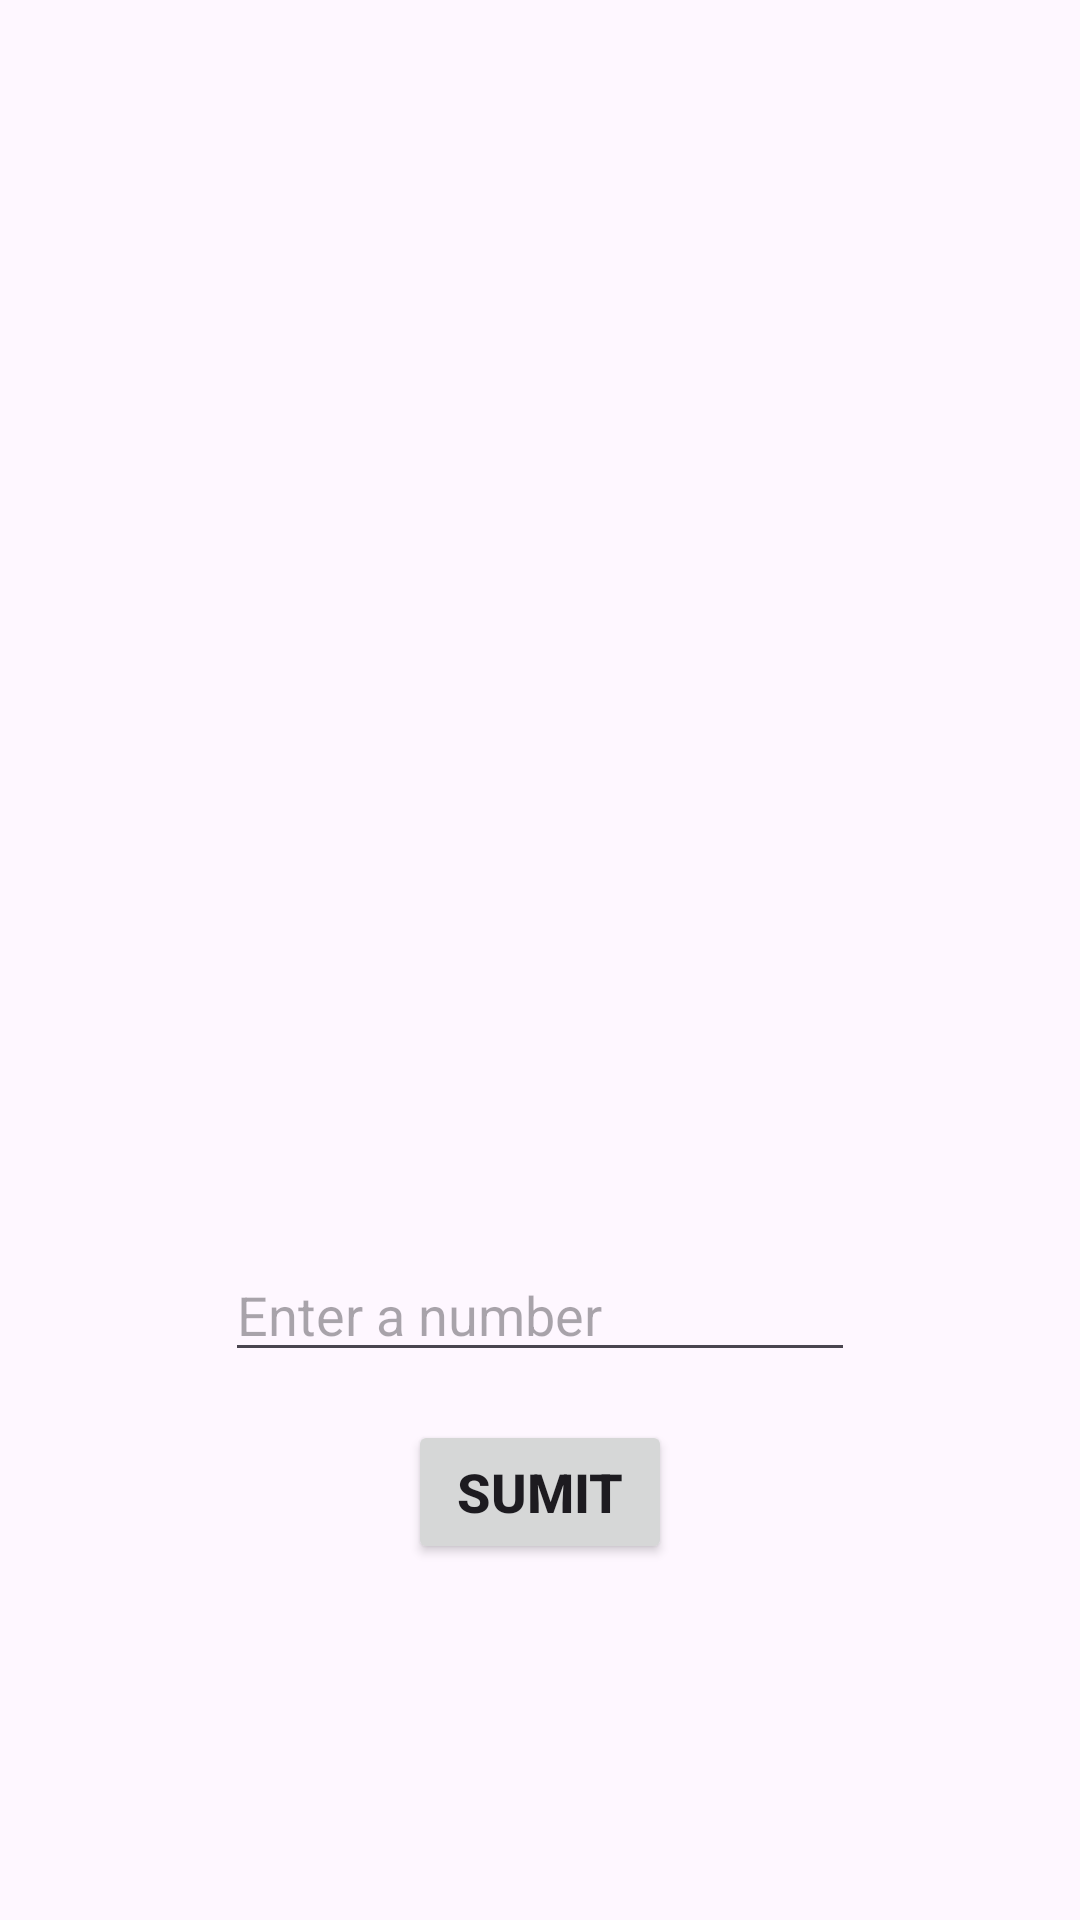

Here is an Android app screen rendered from its layout file. Give the layout XML and the strings, colors and styles it references.
<!-- AndroidManifest.xml: application theme Theme.PradctionApp -->
<!-- res/layout/fragment_profile_.xml -->
<?xml version="1.0" encoding="utf-8"?>
<androidx.constraintlayout.widget.ConstraintLayout xmlns:android="http://schemas.android.com/apk/res/android"
    xmlns:app="http://schemas.android.com/apk/res-auto"
    xmlns:tools="http://schemas.android.com/tools"
    android:layout_width="match_parent"
    android:layout_height="match_parent"
    tools:context=".Fragment1.profile_Fragment">

    <TextView
        android:id="@+id/table"
        android:layout_width="match_parent"
        android:layout_height="400dp"
        android:layout_margin="16dp"
        app:layout_constraintEnd_toEndOf="parent"
        app:layout_constraintStart_toStartOf="parent"
        app:layout_constraintTop_toTopOf="parent" />

    <EditText
        android:id="@+id/editText"
        android:layout_width="wrap_content"
        android:layout_height="wrap_content"
        android:ems="10"
        android:hint="Enter a number "
        android:inputType="numberSigned"
        app:layout_constraintEnd_toEndOf="parent"
        app:layout_constraintStart_toStartOf="parent"
        app:layout_constraintTop_toBottomOf="@+id/table" />

    <Button
        android:id="@+id/sumit_Button"
        android:layout_width="wrap_content"
        android:layout_height="wrap_content"
        android:text="sumit"
        android:layout_marginTop="16dp"
        android:textSize="18dp"
        android:textStyle="bold"
        app:layout_constraintEnd_toEndOf="parent"
        app:layout_constraintStart_toStartOf="parent"
        app:layout_constraintTop_toBottomOf="@+id/editText" />



</androidx.constraintlayout.widget.ConstraintLayout>
<!-- resources referenced by this layout -->
<resources>
  <style name="Theme.PradctionApp" parent="Base.Theme.PradctionApp" />
  <style name="Base.Theme.PradctionApp" parent="Theme.Material3.DayNight.NoActionBar">
          
          
      </style>
</resources>
